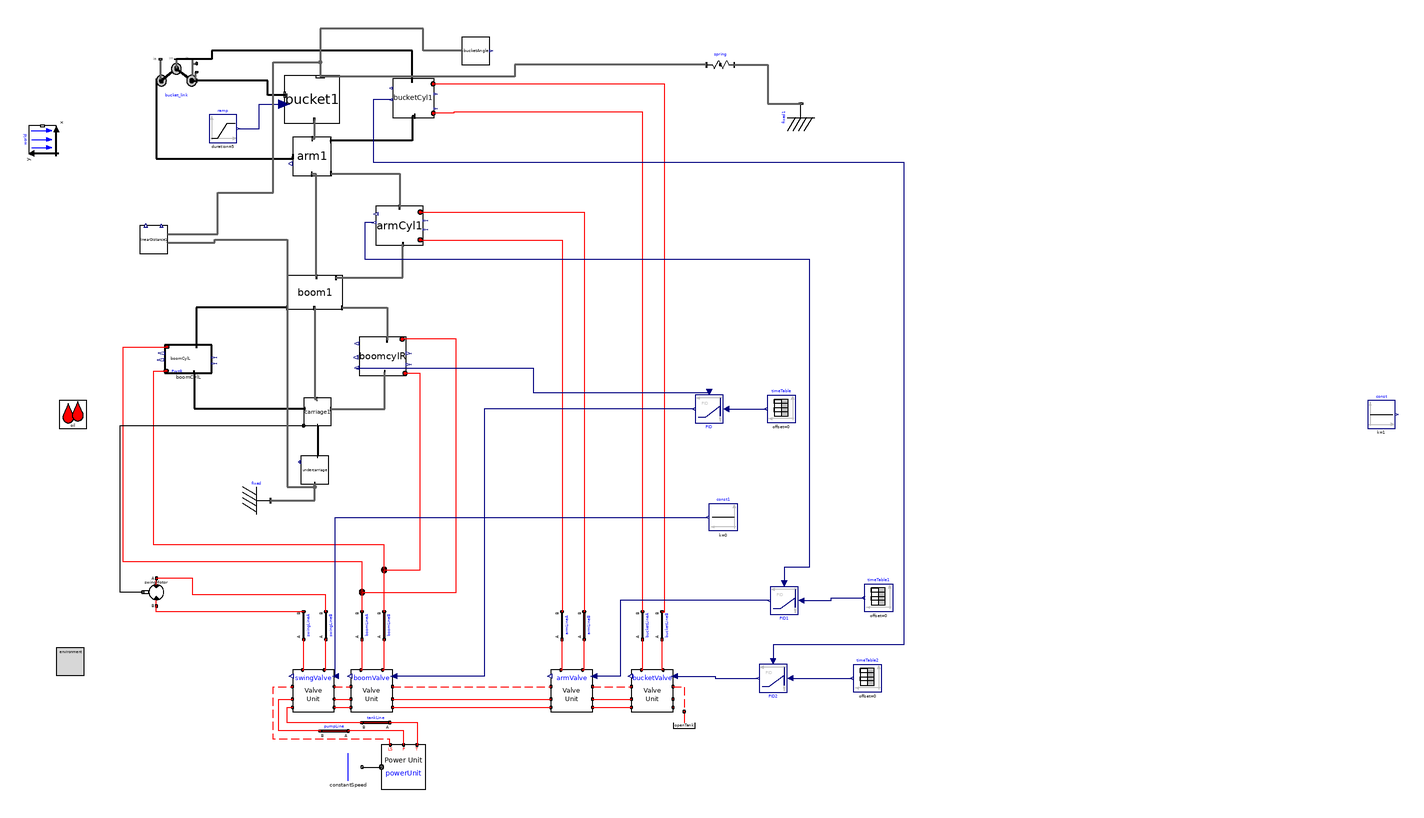

The Modelica model whose source follows is shown above as a component diagram (icons at their Placement, wires along their Line points).

model v009_dump
      import cyPhy_Excavator = excavator_cyphy;
      extends Modelica.Icons.Example;

    //--------------------------------------------------------
    // HydraulicSubSyst equations
    //--------------------------------------------------------
    extends OpenHydraulics.Interfaces.PartialFluidCircuit;

      //parameter SI.
      parameter Modelica.SIunits.Length boom_s_init=0.1
      "Initial position of boom cylinder"
        annotation(Dialog(tab="Initialization",group="Actuator Positions"));
      parameter Modelica.SIunits.Length arm_s_init=1.63
      "Initial position of arm cylinder"
        annotation(Dialog(tab="Initialization",group="Actuator Positions"));
      parameter Modelica.SIunits.Length bucket_s_init=0.45
      "Initial position of bucket cylinder"
        annotation(Dialog(tab="Initialization",group="Actuator Positions"));

      // the main components

     OpenHydraulics.Components.MotorsPumps.Motor swingMotor(Dconst=0.3)
        annotation (Placement(transformation(
            origin={-28,-40},
            extent={{-10,-10},{10,10}},
            rotation=180)));

      // the valves
     OpenHydraulics.Examples.Excavator.SubSystems.LSValveUnit bucketValve(
        q_nom=0.003,
      sizeOfInputs=1,
      inputIndex=1)
        annotation (Placement(transformation(extent={{314,-126},{344,-96}},
              rotation=0)));

     OpenHydraulics.Examples.Excavator.SubSystems.LSValveUnit armValve(
        q_nom=0.01,
      sizeOfInputs=1,
      inputIndex=1)
        annotation (Placement(transformation(extent={{256,-126},{286,-96}},
              rotation=0)));

     OpenHydraulics.Examples.Excavator.SubSystems.LSValveUnit boomValve(
        q_fraction_A2T=0.4,
      sizeOfInputs=1,
      inputIndex=1,
      q_nom=0.01)
        annotation (Placement(transformation(extent={{112,-126},{142,-96}},
              rotation=0)));

     OpenHydraulics.Examples.Excavator.SubSystems.LSValveUnit swingValve(
        q_nom=0.01,
        q_fraction_A2T=0.6,
        q_fraction_B2T=0.6,
      sizeOfInputs=1)
        annotation (Placement(transformation(extent={{70,-126},{100,-96}},
              rotation=0)));

      // the LoadSensing pump and control circuitry
      Modelica.Mechanics.Rotational.Sources.ConstantSpeed constantSpeed(
          w_fixed=150,
          useSupport=false)
        annotation (Placement(transformation(extent={{100,-176},{120,-156}},
              rotation=0)));
      OpenHydraulics.Examples.Excavator.SubSystems.PowerUnit powerUnit
        annotation (Placement(transformation(extent={{134,-182},{166,-150}},
              rotation=0)));

      // the lines and junctions
      OpenHydraulics.Components.Lines.NJunction jB
        annotation (Placement(transformation(extent={{126,-34},{146,-14}},
              rotation=0)));

      OpenHydraulics.Components.Lines.NJunction jA
        annotation (Placement(transformation(extent={{110,-50},{130,-30}},
              rotation=0)));

      OpenHydraulics.Components.Lines.Line boomLineB(
        L=1,
        D=0.05,
        lineBulkMod=1e7)
        annotation (Placement(transformation(
            origin={136,-64},
            extent={{-10,-10},{10,10}},
            rotation=90)));

      OpenHydraulics.Components.Lines.Line boomLineA(
        L=1,
        D=0.05,
        lineBulkMod=1e7)
        annotation (Placement(transformation(
            origin={120,-64},
            extent={{-10,-10},{10,10}},
            rotation=90)));

      OpenHydraulics.Components.Lines.Line bucketLineB(
        L=1,
        D=0.05,
        lineBulkMod=1e7)
        annotation (Placement(transformation(
            origin={336,-64},
            extent={{-10,-10},{10,10}},
            rotation=90)));

      OpenHydraulics.Components.Lines.Line bucketLineA(
        L=1,
        D=0.05,
        lineBulkMod=1e7)
        annotation (Placement(transformation(
            origin={322,-64},
            extent={{-10,-10},{10,10}},
            rotation=90)));

      OpenHydraulics.Components.Lines.Line armLineA(
        L=1,
        D=0.05,
        lineBulkMod=1e7)
        annotation (Placement(transformation(
            origin={264,-64},
            extent={{-10,-10},{10,10}},
            rotation=90)));

      OpenHydraulics.Components.Lines.Line armLineB(
        L=1,
        D=0.05,
        lineBulkMod=1e7)
        annotation (Placement(transformation(
            origin={280,-64},
            extent={{-10,-10},{10,10}},
            rotation=90)));

      OpenHydraulics.Components.Lines.Line swingLineA(
        L=2,
        D=0.03,
        lineBulkMod=1e8)
        annotation (Placement(transformation(
            origin={78,-64},
            extent={{-10,-10},{10,10}},
            rotation=90)));

      OpenHydraulics.Components.Lines.Line swingLineB(
        L=2,
        D=0.03,
        lineBulkMod=1e8)
        annotation (Placement(transformation(
            origin={94,-64},
            extent={{-10,-10},{10,10}},
            rotation=90)));

      OpenHydraulics.Basic.OpenTank openTank
        annotation (Placement(transformation(extent={{342,-146},{362,-126}},
              rotation=0)));

      // the connectors

      OpenHydraulics.Components.Lines.Line pumpLine(
        D=0.05,
        L=2,
        lineBulkMod=1e8)
        annotation (Placement(transformation(
            origin={100,-140},
            extent={{-10,-10},{10,10}},
            rotation=180)));

      OpenHydraulics.Components.Lines.Line tankLine(
        D=0.05,
        L=2,
        lineBulkMod=1e8)
        annotation (Placement(transformation(
            origin={130,-134},
            extent={{-10,-10},{10,10}},
            rotation=180)));

    //--------------------------------------------------------
    // MechanicsBody
    //--------------------------------------------------------
    import MB = Modelica.Mechanics.MultiBody;

      //outer MB.World world;

      // the joints
      MB.Joints.Assemblies.JointRRR bucket_link(
      rRod2_ib={-0.67,0.07,0},
      rRod1_ia={0.62,0.36,0},
      phi_guess=0,
      phi_offset=-45)   annotation (Placement(transformation(extent={{-28,313},
              {1,344}},     rotation=0)));

      // joint friction

      // the outside interface

      // the actuators

      // the linkages

      inner MB.World world
        annotation (Placement(transformation(extent={{-10,-10},{10,10}},
            rotation=90,
            origin={-110,286})));
      cyPhy_Excavator.components.boomCylL boomCylL(boom_s_init=boom_s_init)
                                        annotation (Placement(transformation(
              rotation=0, extent={{-22,118},{12,138}})));
      cyPhy_Excavator.components.boomCylR boomcylR(boom_s_init=boom_s_init)
                                                  annotation (Placement(
            transformation(rotation=0, extent={{118,116},{152,144}})));
      cyPhy_Excavator.components.carriage     carriage1 annotation (Placement(
            transformation(rotation=0, extent={{78,80},{98,100}})));
      cyPhy_Excavator.components.armCyl     armCyl1(arm_s_init=arm_s_init)
        annotation (Placement(transformation(rotation=0, extent={{130,210},{164,
                238}})));
      cyPhy_Excavator.components.bucketCyl     bucketCyl1(bucket_s_init=
            bucket_s_init) annotation (Placement(transformation(rotation=0, extent={{142,302},
                {172,330}})));
      cyPhy_Excavator.components.boom     boom1 annotation (Placement(
            transformation(rotation=0, extent={{66,164},{106,188}})));
      cyPhy_Excavator.components.arm     arm1 annotation (Placement(transformation(
              rotation=0, extent={{70,260},{98,288}})));
      cyPhy_Excavator.components.bucket     bucket1 annotation (Placement(
            transformation(rotation=0, extent={{64,298},{104,332}})));
    cyPhy_Excavator.components.undercarriage undercarriage
                                         annotation (Placement(transformation(
            rotation=0, extent={{76,38},{96,58}})));
    MB.Parts.Fixed fixed
      annotation (Placement(transformation(extent={{34,16},{54,36}})));
    cyPhy_Excavator.excavator.linearDistance linearDistance1 annotation (
        Placement(transformation(rotation=0, extent={{-40,204},{-20,224}})));
    Modelica.Blocks.Continuous.LimPID PID(
      initType=Modelica.Blocks.Types.InitPID.NoInit,
      yMax=1,
      Td=0.01,
      Ti=0.5,
      Ni=0.2,
      controllerType=Modelica.Blocks.Types.SimpleController.P,
        k=1)
      annotation (Placement(transformation(extent={{380,102},{360,82}})));
    Modelica.Blocks.Sources.TimeTable timeTable(table=[0,0.01; 8,0.01; 8,0.7;
          10,0.7; 10,0.7])
      annotation (Placement(transformation(extent={{432,82},{412,102}})));
    Modelica.Blocks.Continuous.LimPID PID1(
      initType=Modelica.Blocks.Types.InitPID.NoInit,
      yMax=1,
      Ti=0.5,
      Td=0.5,
      controllerType=Modelica.Blocks.Types.SimpleController.P,
      k=0.5)
      annotation (Placement(transformation(extent={{434,-36},{414,-56}})));
    Modelica.Blocks.Sources.TimeTable timeTable1(table=[0,0.99; 15,0.99; 15,0.1;
          15,0.1])
      annotation (Placement(transformation(extent={{502,-54},{482,-34}})));
    Modelica.Blocks.Sources.Constant const1(k=0)
      annotation (Placement(transformation(extent={{390,4},{370,24}})));
    Modelica.Blocks.Continuous.LimPID PID2(
      initType=Modelica.Blocks.Types.InitPID.NoInit,
      yMax=1,
      Ti=0.5,
      Td=0.5,
      controllerType=Modelica.Blocks.Types.SimpleController.P,
      k=1)
      annotation (Placement(transformation(extent={{426,-92},{406,-112}})));
    Modelica.Blocks.Sources.TimeTable timeTable2(table=[0,0.9; 11,0.9])
      annotation (Placement(transformation(extent={{494,-112},{474,-92}})));
    Modelica.Blocks.Sources.Constant const
      annotation (Placement(transformation(extent={{844,78},{864,98}})));
    Modelica.Blocks.Sources.Ramp ramp(
      offset=25,
      duration=5,
      startTime=12,
      height=3000)
      annotation (Placement(transformation(extent={{10,284},{30,304}})));
    cyPhy_Excavator.components.BucketAngle bucketAngle annotation (Placement(
          transformation(rotation=0, extent={{192,340},{212,360}})));
    MB.Forces.Spring spring(c=100)
      annotation (Placement(transformation(extent={{368,330},{388,350}})));
    MB.Parts.Fixed fixed1(r={5,0,0}) annotation (Placement(transformation(
          extent={{-10,-10},{10,10}},
          rotation=90,
          origin={436,302})));
    equation
    //--------------------------------------------------------
    // HydraulicSubSyst equations
    //--------------------------------------------------------

      connect(swingValve.portLS1, boomValve.portLS2) annotation (Line(
          points={{100,-108},{112,-108}},
          color={255,0,0},
          pattern=LinePattern.Dash));
      connect(boomValve.portLS1, armValve.portLS2)
        annotation (Line(
          points={{142,-108},{256,-108}},
          color={255,0,0},
          pattern=LinePattern.Dash));
      connect(armValve.portLS1, bucketValve.portLS2)
        annotation (Line(
          points={{286,-108},{302,-108},{314,-108}},
          color={255,0,0},
          pattern=LinePattern.Dash));
      connect(swingValve.portP1, boomValve.portP2) annotation (Line(points={{100,-117},
              {112,-117}},         color={255,0,0}));
      connect(swingValve.portT1, boomValve.portT2) annotation (Line(points={{100,-123},
              {112,-123}},         color={255,0,0}));
      connect(boomValve.portP1, armValve.portP2) annotation (Line(points={{142,
              -117},{256,-117}},
                              color={255,0,0}));
      connect(boomValve.portT1, armValve.portT2) annotation (Line(points={{142,
              -123},{256,-123}},
                              color={255,0,0}));
      connect(armValve.portP1, bucketValve.portP2) annotation (Line(points={{286,
            -117},{302,-117},{314,-117}},
                                 color={255,0,0}));
      connect(armValve.portT1, bucketValve.portT2) annotation (Line(points={{286,
            -123},{302,-123},{314,-123}},
                                 color={255,0,0}));
      connect(constantSpeed.flange, powerUnit.flange_a) annotation (Line(
            points={{120,-166},{134,-166}},
                                          color={0,0,0}));
      connect(powerUnit.portLS, swingValve.portLS2) annotation (Line(
          points={{140.4,-150},{140,-148},{140,-146},{56,-146},{56,-108},{70,-108}},
          color={255,0,0},
          pattern=LinePattern.Dash));

    connect(jA.port[3], boomCylL.port_a)      annotation (Line(points={{120,
            -39.3333},{120,-18},{-52,-18},{-52,136.8},{-20.3,136.8}},
                                           color={255,0,0}));
    connect(jB.port[2], boomcylR.port_b)       annotation (Line(points={{136,-24},
            {162,-24},{162,117.704},{150.98,117.704}},
                                      color={255,0,0}));
    connect(jB.port[3], boomCylL.port_b)      annotation (Line(points={{136,
            -23.3333},{136,-6},{-30,-6},{-30,98},{-30,119.467},{-20.98,119.467}},
                                                             color={255,0,0}));
      connect(boomValve.portB, boomLineB.port_a)
                                             annotation (Line(points={{134.8,-96},{136,
              -96},{136,-74}},          color={255,0,0}));
      connect(boomValve.portA, boomLineA.port_a)
                                             annotation (Line(points={{119.2,-96},{120,
              -96},{120,-74}},          color={255,0,0}));
      connect(boomLineA.port_b, jA.port[1])
                                        annotation (Line(points={{120,-54},{120,
            -40.6667}},      color={255,0,0}));
      connect(boomLineB.port_b, jB.port[1])
                                        annotation (Line(points={{136,-54},{136,
            -24.6667}},      color={255,0,0}));
      connect(bucketValve.portA, bucketLineA.port_a)
                                               annotation (Line(points={{321.2,
            -96},{322,-96},{322,-74}},color={255,0,0}));
      connect(bucketValve.portB, bucketLineB.port_a)
                                               annotation (Line(points={{336.8,
            -96},{336,-96},{336,-74}},color={255,0,0}));
      connect(bucketLineA.port_b,bucketCyl1.port_a)
                                              annotation (Line(points={{322,-54},
            {322,-54},{322,132},{322,306},{186,306},{186,305.027},{171.379,
            305.027}},          color={255,0,0}));
      connect(bucketLineB.port_b,bucketCyl1.port_b)
        annotation (Line(points={{336,-54},{338,-54},{338,326},{171.172,326},{
            171.172,326.216}},                     color={255,0,0}));
      connect(armValve.portA, armLineA.port_a)
                                            annotation (Line(points={{263.2,-96},
              {264,-96},{264,-74}},   color={255,0,0}));
      connect(armValve.portB, armLineB.port_a)
                                            annotation (Line(points={{278.8,-96},
              {280,-96},{280,-74}},   color={255,0,0}));
      connect(swingValve.portA, swingLineA.port_a)
                                              annotation (Line(points={{77.2,-96},{78,
              -96},{78,-74}},           color={255,0,0}));
      connect(swingValve.portB, swingLineB.port_a)
                                              annotation (Line(points={{92.8,-96},{94,
              -96},{94,-74}},           color={255,0,0}));
      connect(swingLineA.port_b, swingMotor.portB)
                                        annotation (Line(points={{78,-54},{-28,
              -54},{-28,-50}},   color={255,0,0}));
      connect(swingLineB.port_b, swingMotor.portA)
                                         annotation (Line(points={{94,-54},{94,
              -42},{-2,-42},{-2,-30},{-28,-30}},
                                 color={255,0,0}));
      connect(bucketValve.portLS1, openTank.port) annotation (Line(
          points={{344,-108},{352,-108},{352,-126}},
          color={255,0,0},
          pattern=LinePattern.Dash));
      connect(powerUnit.portT, tankLine.port_a) annotation (Line(points={{159.6,-150},
              {160,-150},{160,-134},{140,-134}}, color={255,0,0}));
      connect(tankLine.port_b, swingValve.portT2) annotation (Line(points={{120,-134},
              {66,-134},{66,-123},{70,-123}},          color={255,0,0}));
      connect(powerUnit.portP, pumpLine.port_a) annotation (Line(points={{150,-150},
              {150,-140},{110,-140}},  color={255,0,0}));
      connect(pumpLine.port_b, swingValve.portP2) annotation (Line(points={{90,-140},
              {60,-140},{60,-117},{70,-117}},          color={255,0,0}));

    connect(carriage1.frame_a, undercarriage.frame_b)           annotation (Line(
          points={{88,80},{88,58}},
          color={0,0,0},
          thickness=0.5));
    //--------------------------------------------------------
    // MechanicsBody equations
    //--------------------------------------------------------

    connect(boomCylL.frame_a, carriage1.frame_b)
                                            annotation (Line(
          points={{-0.92,118.4},{-0.92,92.2},{78.8,92.2}},
          color={0,0,0},
          thickness=0.5));
    connect(boom1.frame_b1, boomCylL.frame_b)
                                            annotation (Line(
          points={{66,164.96},{0.78,164.96},{0.78,137.333}},
          color={0,0,0},
          thickness=0.5));
    connect(bucket_link.frame_a, arm1.frame_b1)
                                               annotation (Line(
          points={{-28,328.5},{-28,294},{-28,292},{-28,272.28},{70.28,272.28},{
            70.28,273.72}},
          color={0,0,0},
          thickness=0.5));
    connect(bucketCyl1.frame_b, bucket_link.frame_im)
                                                 annotation (Line(
          points={{156.069,328.789},{156,328.789},{156,350},{12,350},{12,344},{
            -13.5,344}},
          color={0,0,0},
          thickness=0.5));
      connect(bucketCyl1.frame_a,arm1.frame_b)
                                           annotation (Line(
          points={{157.931,303.059},{156,303.059},{156,285.2},{97.44,285.2}},
          color={0,0,0},
          thickness=0.5));
    connect(bucket1.frame_b, bucket_link.frame_b)
                                              annotation (Line(
          points={{64.4,318.4},{64.4,318},{52,318},{52,328.5},{1,328.5}},
          color={0,0,0},
          thickness=0.5));
      connect(boom1.frame_b,arm1.frame_a)             annotation (Line(
          points={{87.2,187.28},{87.2,187.28},{87.2,261.12},{83.72,261.12}},
          color={95,95,95},
          thickness=0.5));
      connect(arm1.frame_b2,bucket1.frame_a)           annotation (Line(
          points={{84.28,286.6},{86,286.6},{86,299.7},{85.6,299.7}},
          color={95,95,95},
          thickness=0.5));
      connect(boom1.frame_a,       carriage1.frame_b2) annotation (Line(
          points={{85.6,164.72},{86,164.72},{86,99.2},{87.6,99.2}},
          color={95,95,95},
          thickness=0.5));

    // Top level connections

      connect(swingMotor.flange_b,carriage1.axis)      annotation (Line(
          points={{-37.8,-40},{-54,-40},{-54,80},{78,80}},
          color={0,0,0},
          smooth=Smooth.None));
    connect(carriage1.frame_b1, boomcylR.frame_a)    annotation (Line(
          points={{97.4,92},{136.36,92},{136.36,118.435}},
          color={95,95,95},
          thickness=0.5,
          smooth=Smooth.None));
      connect(armCyl1.port_b, armLineB.port_b) annotation (Line(
          points={{161.96,233.84},{280,233.84},{280,-54}},
          color={255,0,0},
          smooth=Smooth.None));
      connect(armCyl1.port_a, armLineA.port_b) annotation (Line(
          points={{161.96,213.84},{264,213.84},{264,-54}},
          color={255,0,0},
          smooth=Smooth.None));
      connect(arm1.frame_b3, armCyl1.frame_b) annotation (Line(
          points={{97.72,261.4},{147,261.4},{147,237.36}},
          color={95,95,95},
          thickness=0.5,
          smooth=Smooth.None));
    connect(boom1.frame_b2, boomcylR.frame_b)    annotation (Line(
          points={{105.6,164.96},{138.06,164.96},{138.06,141.565}},
          color={95,95,95},
          thickness=0.5,
          smooth=Smooth.None));
      connect(boom1.frame_b3, armCyl1.frame_a) annotation (Line(
          points={{101.2,186.56},{149.38,186.56},{149.38,210.64}},
          color={95,95,95},
          thickness=0.5,
          smooth=Smooth.None));
    connect(jA.port[2], boomcylR.port_a)    annotation (Line(
          points={{120,-40},{188,-40},{188,142.296},{148.94,142.296}},
          color={255,0,0},
          smooth=Smooth.None));
    connect(fixed.frame_b, undercarriage.frame_a)
                                          annotation (Line(
        points={{54,26},{86,26},{86,38}},
        color={95,95,95},
        thickness=0.5,
        smooth=Smooth.None));
    connect(PID.u_s, timeTable.y) annotation (Line(
        points={{382,92},{411,92}},
        color={0,0,127},
        smooth=Smooth.None));
    connect(PID.y, boomValve.u[1]) annotation (Line(
        points={{359,92},{208,92},{208,-100.5},{142.9,-100.5}},
        color={0,0,127},
        smooth=Smooth.None));
    connect(PID1.y, armValve.u[1]) annotation (Line(
        points={{413,-46},{306,-46},{306,-100.5},{286.9,-100.5}},
        color={0,0,127},
        smooth=Smooth.None));
    connect(swingValve.u[1], const1.y) annotation (Line(
        points={{100.9,-100.5},{100.9,14},{369,14}},
        color={0,0,127},
        smooth=Smooth.None));
    connect(PID1.u_s, timeTable1.y) annotation (Line(
        points={{436,-46},{458,-46},{458,-44},{481,-44}},
        color={0,0,127},
        smooth=Smooth.None));
    connect(PID2.u_s, timeTable2.y) annotation (Line(
        points={{428,-102},{473,-102}},
        color={0,0,127},
        smooth=Smooth.None));
    connect(bucketValve.u[1], PID2.y) annotation (Line(
        points={{344.9,-100.5},{374.45,-100.5},{374.45,-102},{405,-102}},
        color={0,0,127},
        smooth=Smooth.None));
    connect(ramp.y, bucket1.load) annotation (Line(
        points={{31,294},{46,294},{46,311.6},{64,311.6}},
        color={0,0,127},
        smooth=Smooth.None));
    connect(linearDistance1.frame_b, bucket1.bucket_tip) annotation (Line(
        points={{-20,218},{16,218},{16,248},{56,248},{56,342},{90,342},{90,
            331.32}},
        color={95,95,95},
        thickness=0.5,
        smooth=Smooth.None));
    connect(linearDistance1.frame_a, undercarriage.frame_a) annotation (Line(
        points={{-20,212},{14,212},{14,214},{66,214},{66,36},{86,36},{86,38}},
        color={95,95,95},
        thickness=0.5,
        smooth=Smooth.None));
      connect(bucketAngle.frame_a,    bucket1.bucket_tip) annotation (Line(
          points={{192,350},{164,350},{164,366},{90,366},{90,331.32}},
          color={95,95,95},
          thickness=0.5,
          smooth=Smooth.None));
      connect(boomcylR.cylLength_unit, PID.u_m) annotation (Line(
          points={{116.3,121.6},{243.15,121.6},{243.15,104},{370,104}},
          color={0,0,127},
          smooth=Smooth.None));
      connect(armCyl1.cylLength_unit, PID1.u_m) annotation (Line(
          points={{128.64,226.32},{122,226.32},{122,200},{442,200},{442,-22},{424,-22},
              {424,-34}},
          color={0,0,127},
          smooth=Smooth.None));
      connect(bucketCyl1.cylLength_unit, PID2.u_m) annotation (Line(
          points={{141.172,314.714},{128,314.714},{128,270},{510,270},{510,-78},
            {416,-78},{416,-90}},
          color={0,0,127},
          smooth=Smooth.None));
    connect(spring.frame_b, fixed1.frame_b) annotation (Line(
        points={{388,340},{412,340},{412,312},{436,312}},
        color={95,95,95},
        thickness=0.5,
        smooth=Smooth.None));
    connect(spring.frame_a, bucket1.bucket_tip) annotation (Line(
        points={{368,340},{230,340},{230,331.32},{90,331.32}},
        color={95,95,95},
        thickness=0.5,
        smooth=Smooth.None));
      annotation (Diagram(coordinateSystem(extent={{-160,-200},{520,360}},
              preserveAspectRatio=false),
                          graphics),
        experiment(
        StopTime=25,
        __Dymola_NumberOfIntervals=600,
        Tolerance=1e-008),
        experimentSetupOutput(textual=true),
                  Diagram(graphics),
                           Icon(coordinateSystem(preserveAspectRatio=false,
              extent={{-160,-200},{520,360}}), graphics={Rectangle(
              extent={{-100,100},{100,-100}},
              lineColor={0,0,255},
              fillColor={255,128,0},
              fillPattern=FillPattern.Solid), Text(
              extent={{-100,26},{100,-14}},
              lineColor={0,0,255},
              fillColor={170,213,255},
              fillPattern=FillPattern.Solid,
              textString="%name")}));
    end v009_dump;